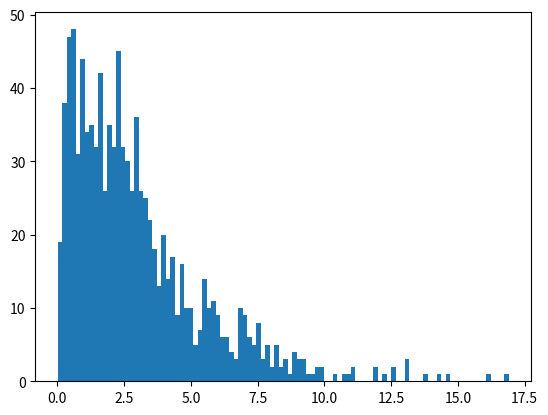

Recreate this plot in Python.
"""Solution for Exercise "Continuous Distribution Functions" """

# author: Thomas Haslwanter, date: Jan-2021

import numpy as np
import matplotlib.pyplot as plt
from scipy import stats

# T-distibution ---------------------------------------------------
# Enter the data
x = [52, 70, 65, 85, 62, 83, 59]
""" Note that "x" is a Python "list", not an array!
 Arrays come with the numpy package, and have to contain all elements of the
 same type.
 Lists can mix different types, e.g. "x = [1, 'a', 2]"
 """

# Generate the t-distribution: note that the degrees of freedom is the
# length of the data minus 1.
# In Python, the length of an object x is given by "len(x)"
td = stats.t(len(x)-1)
alpha = 0.01

# From the t-distribution, you use the "PPF" function and multiply it with
# the standard error
tval = abs( td.ppf(alpha/2)*stats.sem(x) )
print(f'mean +/- 99%CI = {np.mean(x):3.1f} +/- {tval:3.1f}')

# Chi2-distribution, with 3 DOF ---------------------------------------------
# Define the normal distribution
nd = stats.norm()

# Generate three sets of random variates from this distribution
numData = 1000
data1 = nd.rvs(numData)
data2 = nd.rvs(numData)
data3 = nd.rvs(numData)

# Show a histogram of the sum of the squares of these random data
plt.hist(data1**2+data2**2 +data3**2, 100)
plt.show()

# F-distribution --------------------------------------------------
apples1 = [110, 121, 143]
apples2 = [88, 93, 105, 124]
fval = np.var(apples1, ddof=1)/np.var(apples2, ddof=1)
fd = stats.distributions.f(len(apples1),len(apples2))
pval = fd.cdf(fval)
print(f'The p-value of the F-distribution = {pval:5.3f}.')
if pval>0.025 and pval<0.975:
    print('The variances are equal.')

